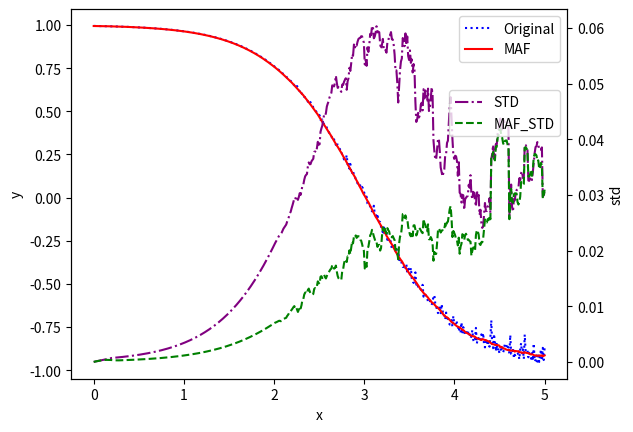

This chart was generated by the following Python code:
#!/usr/bin/python3
#\file    maf_std.py
#\brief   Moving average standard deviation.
# [redacted]
#\version 0.1
#\date    Oct.01, 2021
import numpy as np
import matplotlib.pyplot as plt

if __name__=='__main__':
  f_base= lambda x: np.tanh(3.-x)

  #noise= 0.0
  #noise= 0.01
  noise= 0.02
  #noise= 0.05
  N_maf= 20

  X= np.linspace(0,5,500)
  Y= []
  Y_std= []
  Y_maf_std= []
  for x in X:
    #Y.append(f_base(x))
    Y.append(f_base(x) + np.abs(np.random.normal(loc=0.5*noise*max(0,x-2),scale=noise*max(0,x-2))))
    Y_std.append(np.std(Y[-N_maf:]))
    Y_maf= [np.mean(Y[max(0,i+1-N_maf//2):i+1+N_maf//2]) for i in range(len(Y))]
    Y_maf_std.append(np.std((np.array(Y)-Y_maf)[-N_maf:]))


  fig= plt.figure()
  ax= fig.add_subplot(1,1,1)
  ax.plot(X, Y, color='blue', linestyle='dotted', label='Original')
  ax.plot(X, Y_maf, color='red',  linestyle='solid', label='MAF')
  ax.set_xlabel('x')
  ax.set_ylabel('y')
  ax.legend()

  ax2= ax.twinx()
  ax2.plot(X, Y_std, color='purple',  linestyle='dashdot', label='STD')
  ax2.plot(X, Y_maf_std, color='green',  linestyle='dashed', label='MAF_STD')
  ax2.set_ylabel('std')
  ax2.legend(loc='upper right', bbox_to_anchor=(1.0,0.8))
  plt.show()

